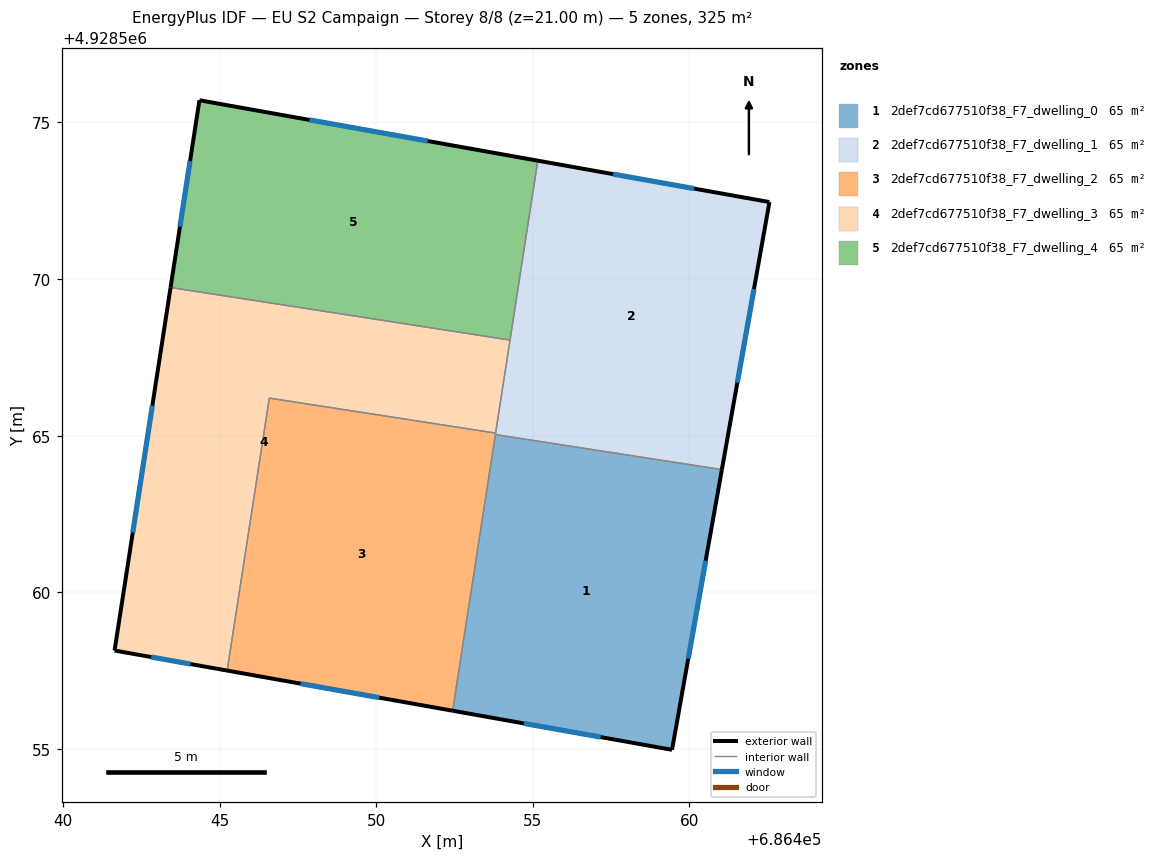
=== STOREY PLAN SPEC (per zone: floor XY polygon, exterior-wall plan segments, windows/doors) ===
zone 1: 2def7cd677510f38_F7_dwelling_0  (65.0 m²)
  floor: (686461.03, 4928563.92) (686459.44, 4928554.97) (686452.44, 4928556.22) (686453.80, 4928565.04)
  exterior wall: (686459.44, 4928554.97) – (686461.03, 4928563.92)  [9.1 m]
    window: (686459.96, 4928557.88) – (686460.52, 4928561.01)  [3.3 m²]
  exterior wall: (686452.44, 4928556.22) – (686459.44, 4928554.97)  [7.1 m]
    window: (686454.72, 4928555.81) – (686457.16, 4928555.38)  [2.6 m²]
  interior walls: 2
zone 2: 2def7cd677510f38_F7_dwelling_1  (65.0 m²)
  floor: (686462.55, 4928572.46) (686461.03, 4928563.92) (686453.80, 4928565.04) (686455.16, 4928573.78)
  exterior wall: (686461.03, 4928563.92) – (686462.55, 4928572.46)  [8.7 m]
    window: (686461.53, 4928566.70) – (686462.06, 4928569.68)  [3.2 m²]
  exterior wall: (686462.55, 4928572.46) – (686455.16, 4928573.78)  [7.5 m]
    window: (686460.15, 4928572.89) – (686457.56, 4928573.35)  [2.8 m²]
  interior walls: 4
zone 3: 2def7cd677510f38_F7_dwelling_2  (65.0 m²)
  floor: (686453.81, 4928565.08) (686452.44, 4928556.22) (686445.24, 4928557.50) (686446.58, 4928566.20)
  exterior wall: (686445.24, 4928557.50) – (686452.44, 4928556.22)  [7.3 m]
    window: (686447.58, 4928557.08) – (686450.10, 4928556.64)  [2.7 m²]
  interior walls: 4
zone 4: 2def7cd677510f38_F7_dwelling_3  (65.0 m²)
  floor: (686454.27, 4928568.05) (686453.81, 4928565.08) (686446.58, 4928566.20) (686445.24, 4928557.50) (686441.64, 4928558.14) (686443.43, 4928569.73)
  exterior wall: (686441.64, 4928558.14) – (686445.24, 4928557.50)  [3.7 m]
    window: (686442.81, 4928557.93) – (686444.07, 4928557.71)  [1.3 m²]
  exterior wall: (686443.43, 4928569.73) – (686441.64, 4928558.14)  [11.7 m]
    window: (686442.85, 4928565.96) – (686442.23, 4928561.91)  [4.3 m²]
  interior walls: 4
zone 5: 2def7cd677510f38_F7_dwelling_4  (65.0 m²)
  floor: (686455.16, 4928573.78) (686454.27, 4928568.05) (686443.43, 4928569.73) (686444.35, 4928575.71)
  exterior wall: (686444.35, 4928575.71) – (686443.43, 4928569.73)  [6.0 m]
    window: (686444.05, 4928573.77) – (686443.73, 4928571.68)  [2.2 m²]
  exterior wall: (686455.16, 4928573.78) – (686444.35, 4928575.71)  [11.0 m]
    window: (686451.64, 4928574.41) – (686447.87, 4928575.08)  [4.0 m²]
  interior walls: 2

=== DERIVED (storey summary) ===
Building: EU S2 Campaign
Storey: 8 of 8  (floor level z = 21.00 m)
Storey gross floor area: 324.8 m²
Zones on this storey: 5
  - 2def7cd677510f38_F7_dwelling_0: floor 65.0 m²; exterior wall 16.2 m (48.6 m²); 2 window(s) 5.9 m²; WWR 12.2%
  - 2def7cd677510f38_F7_dwelling_1: floor 65.0 m²; exterior wall 16.2 m (48.6 m²); 2 window(s) 5.9 m²; WWR 12.2%
  - 2def7cd677510f38_F7_dwelling_2: floor 65.0 m²; exterior wall 7.3 m (21.9 m²); 1 window(s) 2.7 m²; WWR 12.2%
  - 2def7cd677510f38_F7_dwelling_3: floor 65.0 m²; exterior wall 15.4 m (46.1 m²); 2 window(s) 5.6 m²; WWR 12.2%
  - 2def7cd677510f38_F7_dwelling_4: floor 65.0 m²; exterior wall 17.0 m (51.1 m²); 2 window(s) 6.2 m²; WWR 12.2%
Zone adjacency (shared interzone walls):
  - 2def7cd677510f38_F7_dwelling_0 ↔ 2def7cd677510f38_F7_dwelling_1
  - 2def7cd677510f38_F7_dwelling_0 ↔ 2def7cd677510f38_F7_dwelling_2
  - 2def7cd677510f38_F7_dwelling_1 ↔ 2def7cd677510f38_F7_dwelling_2
  - 2def7cd677510f38_F7_dwelling_1 ↔ 2def7cd677510f38_F7_dwelling_3
  - 2def7cd677510f38_F7_dwelling_1 ↔ 2def7cd677510f38_F7_dwelling_4
  - 2def7cd677510f38_F7_dwelling_2 ↔ 2def7cd677510f38_F7_dwelling_3
  - 2def7cd677510f38_F7_dwelling_3 ↔ 2def7cd677510f38_F7_dwelling_4